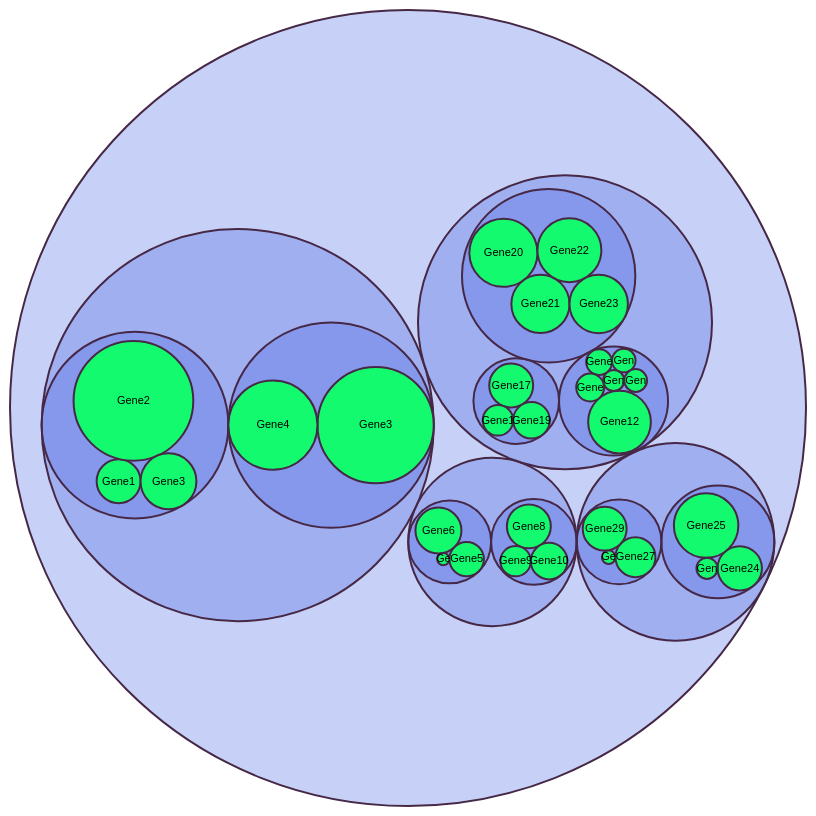
D3 v3 page, settled after 480 driven frames (8 s of simulated time); the page loaded 1 data file(s).



var diameter = 800,
    format = d3.format(".d");

var pack = d3.layout.pack()
    .size([diameter - 4, diameter - 4])
    .value(function(d) { return d.size; });

var svg = d3.select("body").append("svg")
    .attr("width", diameter)
    .attr("height", diameter)
    .append("g")
    .attr("transform", "translate(2,2)");

d3.json("complexes.json", function(error, root) {
  var node = svg.datum(root).selectAll(".node")
      .data(pack.nodes)
      .enter().append("g")
      .attr("class", function(d) { return d.children ? "node" : "leaf node"; })
      .attr("transform", function(d) { return "translate(" + d.x + "," + d.y + ")"; });

  node.append("title")
      .text(function(d) { return d.name + (d.children ? "" : ": " + format(d.size)); });
  
  //var myCol=new Array("#FAEBD7","#7FFFD4","#0000FF");
  node.append("circle")
      .attr("r", function(d) { return d.r; })
      //.style ("fill", function (d) { return 'myCol'});

  node.filter(function(d) { return !d.children; }).append("text")
      .attr("dy", ".3em")
      //.style("fill", function (d) { return '#FAEBD7'})
      .style("text-anchor", "middle")
      .text(function(d) { return d.name.substring(0, d.r / 3); });
});

d3.select(self.frameElement).style("height", diameter + "px");



### data: complexes.json
{
 "name": "my_bubble_proteins",
 "children": [
  {
   "name": "Pathway1",
   "children": [
    "{... 2 keys}",
    "{... 2 keys}"
   ]
  },
  {
   "name": "Pathway2",
   "children": [
    "{... 2 keys}",
    "{... 2 keys}"
   ]
  },
  {
   "name": "Pathway3",
   "children": [
    "{... 2 keys}",
    "{... 2 keys}",
    "{... 2 keys}"
   ]
  },
  {
   "name": "Pathway4",
   "children": [
    "{... 2 keys}",
    "{... 2 keys}"
   ]
  }
 ]
}